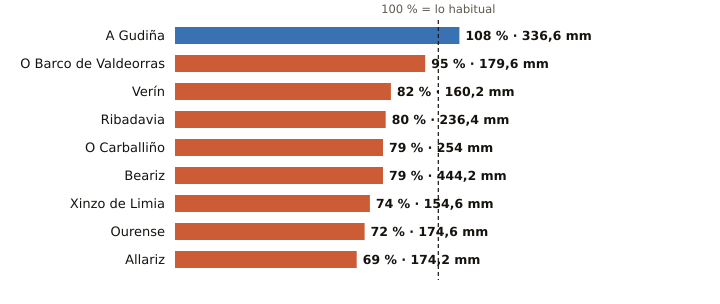

The file beside this chart, header and first rows:
estacion, provincia, indicativo, mm_otono, referencia_mm, pct, periodo_referencia, hasta, hora
A Gudiña, Ourense, 2969U, 336.6, 311.0, 108, 1991-2020, 2026-11-20, 19
O Barco de Valdeorras, Ourense, 1583X, 179.6, 189.1, 95, 2004-2025, 2026-11-20, 16
Verín, Ourense, 2978X, 160.2, 196.4, 82, 2009-2025, 2026-11-20, 19
Ribadavia, Ourense, 1701X, 236.4, 294.8, 80, 2009-2025, 2026-11-20, 20
O Carballiño, Ourense, 1700X, 254.0, 321.0, 79, 1991-2020, 2026-11-20, 21
Beariz, Ourense, 1696O, 444.2, 564.3, 79, 2001-2025, 2026-11-20, 19
Xinzo de Limia, Ourense, 1735X, 154.6, 209.5, 74, 2006-2025, 2026-11-20, 21
Ourense, Ourense, 1690A, 174.6, 243.4, 72, 1991-2020, 2026-11-20, 21
Allariz, Ourense, 1706A, 174.2, 253.8, 69, 1991-2020, 2026-11-20, 17
